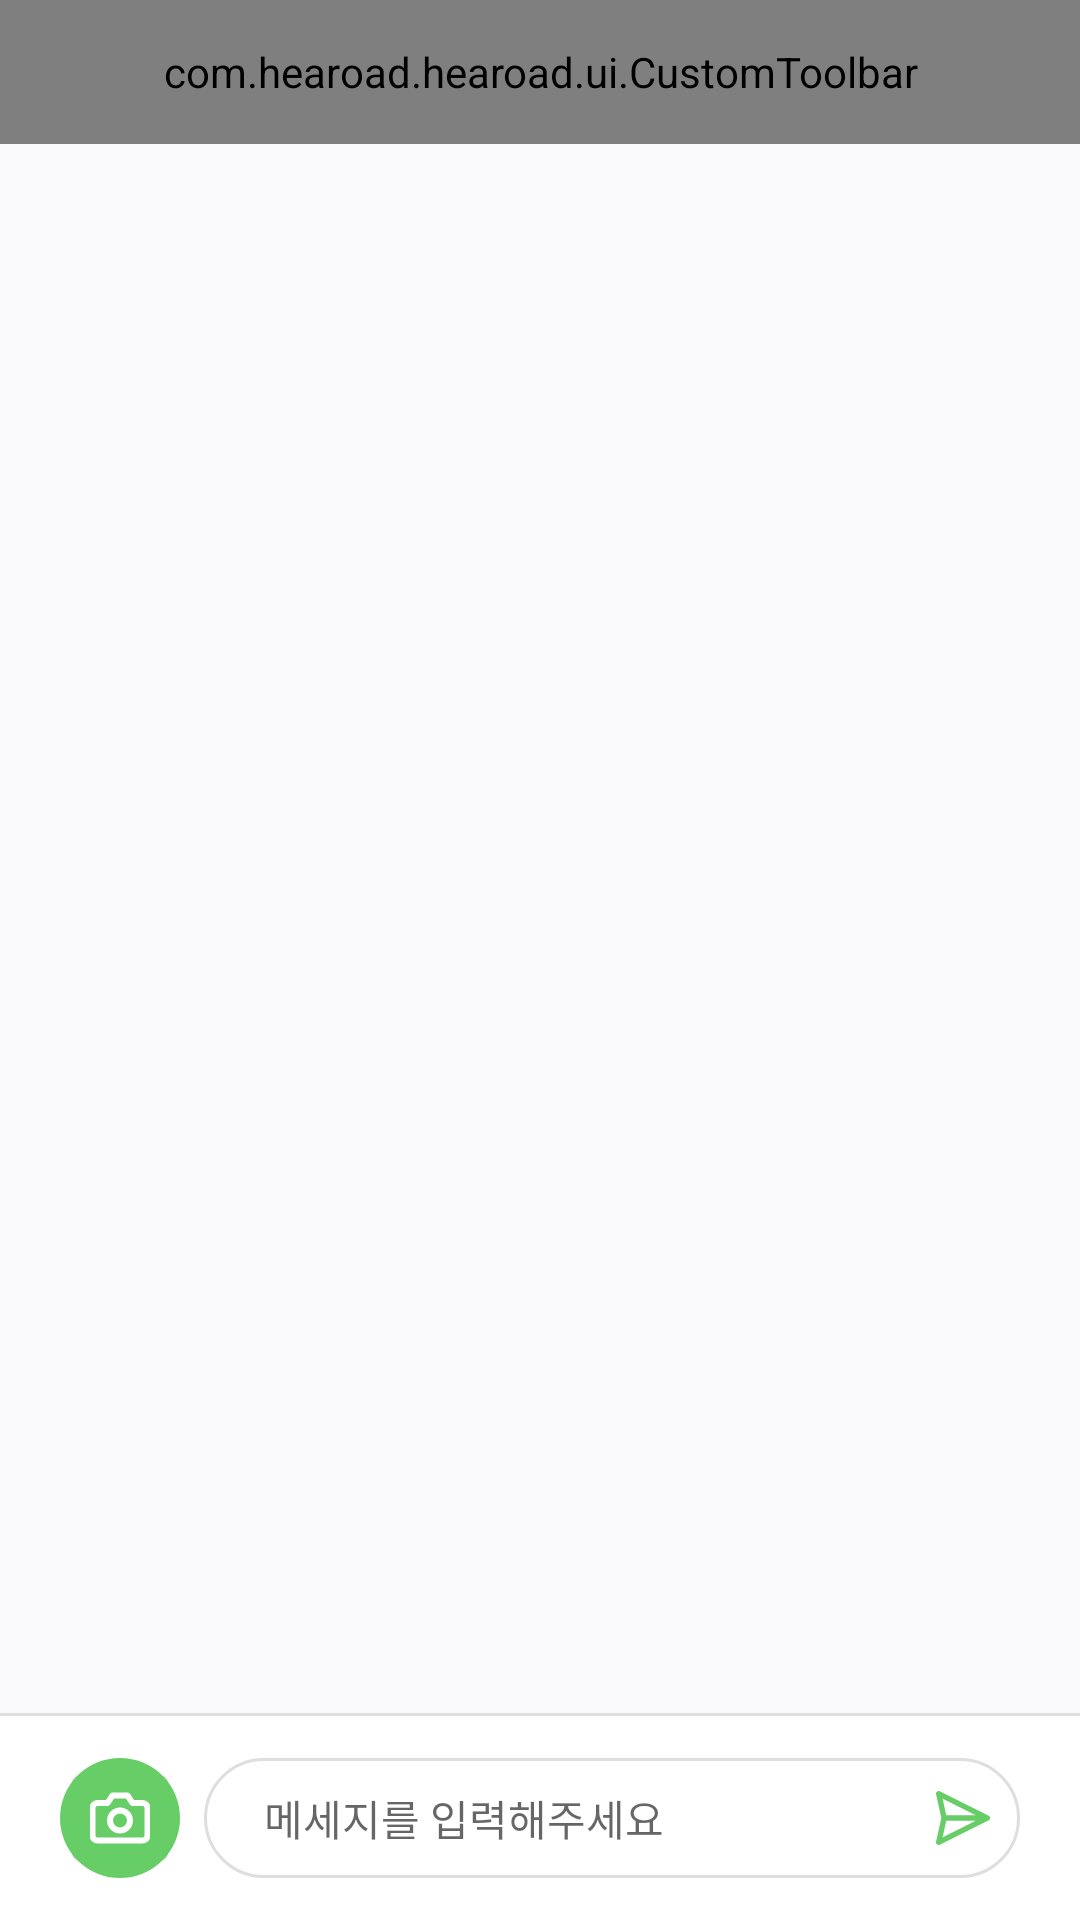

This screen was rendered from an Android layout file. Write that file and the resources it references.
<!-- AndroidManifest.xml: application theme Theme.example -->
<!-- res/layout/activity_chatroom.xml -->
<?xml version="1.0" encoding="utf-8"?>
<androidx.constraintlayout.widget.ConstraintLayout
    xmlns:android="http://schemas.android.com/apk/res/android"
    xmlns:app="http://schemas.android.com/apk/res-auto"
    android:layout_width="match_parent"
    android:layout_height="match_parent"
    android:background="@color/background"
    xmlns:tools="http://schemas.android.com/tools"
    android:fitsSystemWindows="true"
    tools:context=".ui.activity.ChatroomActivity">
    <com.example.example.ui.CustomToolbar
        android:id="@+id/toolbar_chatroom"
        android:layout_width="match_parent"
        android:layout_height="48dp"
        app:layout_constraintTop_toTopOf="parent"/>

    <androidx.constraintlayout.widget.ConstraintLayout
        android:id="@+id/cl_chatroom_body"
        android:layout_width="match_parent"
        android:layout_height="0dp"
        app:layout_constraintTop_toBottomOf="@+id/toolbar_chatroom"
        app:layout_constraintBottom_toTopOf="@+id/cl_chatroom_bottom"
        android:paddingHorizontal="20dp"
        android:paddingBottom="20dp">
        <androidx.recyclerview.widget.RecyclerView
            android:id="@+id/rv_chatroom"
            android:layout_width="match_parent"
            android:layout_height="match_parent"/>
    </androidx.constraintlayout.widget.ConstraintLayout>

    <View
        android:layout_width="match_parent"
        android:layout_height="1dp"
        android:background="@color/gray2"
        app:layout_constraintBottom_toTopOf="@id/cl_chatroom_bottom"/>
    <androidx.constraintlayout.widget.ConstraintLayout
        android:id="@+id/cl_chatroom_bottom"
        android:layout_width="match_parent"
        android:layout_height="68dp"
        android:background="@color/white"
        app:layout_constraintBottom_toBottomOf="parent"
        android:paddingHorizontal="20dp">
        <androidx.appcompat.widget.AppCompatImageButton
            android:id="@+id/btn_chatroom_camera"
            android:layout_width="40dp"
            android:layout_height="40dp"
            android:src="@drawable/ic_camera"
            app:layout_constraintTop_toTopOf="parent"
            app:layout_constraintBottom_toBottomOf="parent"
            app:layout_constraintStart_toStartOf="parent"/>
        <EditText
            android:id="@+id/et_chatroom_input"
            android:layout_width="0dp"
            android:layout_height="40dp"
            android:hint="메세지를 입력해주세요"
            android:textSize="14sp"
            android:paddingLeft="20dp"
            android:paddingRight="12dp"
            android:background="@drawable/shape_roundborder_50"
            android:textColor="@color/gray3"
            app:layout_constraintStart_toEndOf="@id/btn_chatroom_camera"
            app:layout_constraintEnd_toEndOf="parent"
            app:layout_constraintTop_toTopOf="parent"
            app:layout_constraintBottom_toBottomOf="parent"
            android:layout_marginLeft="8dp"/>
        <ImageView
            android:id="@+id/btn_chatroom_send"
            android:layout_width="wrap_content"
            android:layout_height="0dp"
            android:src="@drawable/ic_send"
            app:layout_constraintEnd_toEndOf="@id/et_chatroom_input"
            app:layout_constraintTop_toTopOf="@id/et_chatroom_input"
            app:layout_constraintBottom_toBottomOf="@id/et_chatroom_input"
            android:paddingHorizontal="10dp" />
    </androidx.constraintlayout.widget.ConstraintLayout>
</androidx.constraintlayout.widget.ConstraintLayout>
<!-- resources referenced by this layout -->
<resources>
  <color name="background">#FAFAFC</color>
  <color name="gray2">#DEDEDE</color>
  <color name="gray3">#EBEBEB</color>
  <color name="white">#FFFFFFFF</color>
  <!-- drawable ic_camera (drawable) -->
  <vector xmlns:android="http://schemas.android.com/apk/res/android"
      android:width="40dp"
      android:height="40dp"
      android:viewportWidth="40"
      android:viewportHeight="40">
    <path
        android:pathData="M20,20m-20,0a20,20 0,1 1,40 0a20,20 0,1 1,-40 0"
        android:fillColor="#67CE67"/>
    <group>
      <clip-path
          android:pathData="M10,10h20v20h-20z"/>
      <path
          android:pathData="M29.167,25.833C29.167,26.275 28.991,26.699 28.678,27.012C28.366,27.324 27.942,27.5 27.5,27.5H12.5C12.058,27.5 11.634,27.324 11.321,27.012C11.009,26.699 10.833,26.275 10.833,25.833V16.667C10.833,16.225 11.009,15.801 11.321,15.488C11.634,15.176 12.058,15 12.5,15H15.833L17.5,12.5H22.5L24.167,15H27.5C27.942,15 28.366,15.176 28.678,15.488C28.991,15.801 29.167,16.225 29.167,16.667V25.833Z"
          android:strokeLineJoin="round"
          android:strokeWidth="2"
          android:fillColor="#00000000"
          android:strokeColor="#ffffff"
          android:strokeLineCap="round"/>
      <path
          android:pathData="M20,24.167C21.841,24.167 23.333,22.674 23.333,20.833C23.333,18.992 21.841,17.5 20,17.5C18.159,17.5 16.667,18.992 16.667,20.833C16.667,22.674 18.159,24.167 20,24.167Z"
          android:strokeLineJoin="round"
          android:strokeWidth="2"
          android:fillColor="#00000000"
          android:strokeColor="#ffffff"
          android:strokeLineCap="round"/>
    </group>
  </vector>
  <!-- drawable ic_send (drawable) -->
  <vector xmlns:android="http://schemas.android.com/apk/res/android"
      android:width="18dp"
      android:height="18dp"
      android:viewportWidth="18"
      android:viewportHeight="18">
    <path
        android:pathData="M18,9C18,9.167 17.953,9.33 17.865,9.472C17.778,9.615 17.652,9.729 17.502,9.804L1.302,17.904C1.15,17.98 0.98,18.011 0.811,17.994C0.641,17.978 0.481,17.913 0.347,17.809C0.213,17.704 0.111,17.564 0.053,17.404C-0.004,17.244 -0.015,17.071 0.021,16.905L1.778,9L0.021,1.095C-0.015,0.929 -0.004,0.756 0.053,0.596C0.111,0.436 0.212,0.295 0.346,0.191C0.48,0.086 0.641,0.021 0.81,0.004C0.979,-0.012 1.15,0.019 1.302,0.095L17.502,8.195C17.652,8.27 17.778,8.384 17.865,8.527C17.953,8.669 18,8.832 18,9ZM3.422,9.9L2.189,15.449L13.288,9.9L3.422,9.9ZM13.288,8.1L2.189,2.55L3.422,8.1L13.288,8.1Z"
        android:fillColor="#67CE67"/>
  </vector>
  <!-- drawable shape_roundborder_50 (drawable) -->
  <?xml version="1.0" encoding="utf-8"?>
  <shape xmlns:android="http://schemas.android.com/apk/res/android"
      android:shape="rectangle">
      <corners android:radius="50dp"/>
      <stroke
          android:width="1dp"
          android:color="@color/gray2"/>
  </shape>
  <style name="Theme.example" parent="Theme.MaterialComponents.DayNight.DarkActionBar">
          
          <item name="colorPrimary">@color/purple_500</item>
          <item name="colorPrimaryVariant">@color/purple_700</item>
          <item name="colorOnPrimary">@color/white</item>
          
          <item name="colorSecondary">@color/teal_200</item>
          <item name="colorSecondaryVariant">@color/teal_700</item>
          <item name="colorOnSecondary">@color/black</item>
          
          <item name="android:statusBarColor" tools:targetApi="l">?attr/colorPrimaryVariant</item>
          
      </style>
  <color name="purple_500">#FF6200EE</color>
  <color name="purple_700">#FF3700B3</color>
  <color name="teal_200">#FF03DAC5</color>
  <color name="teal_700">#FF018786</color>
  <color name="black">#FF000000</color>
</resources>
